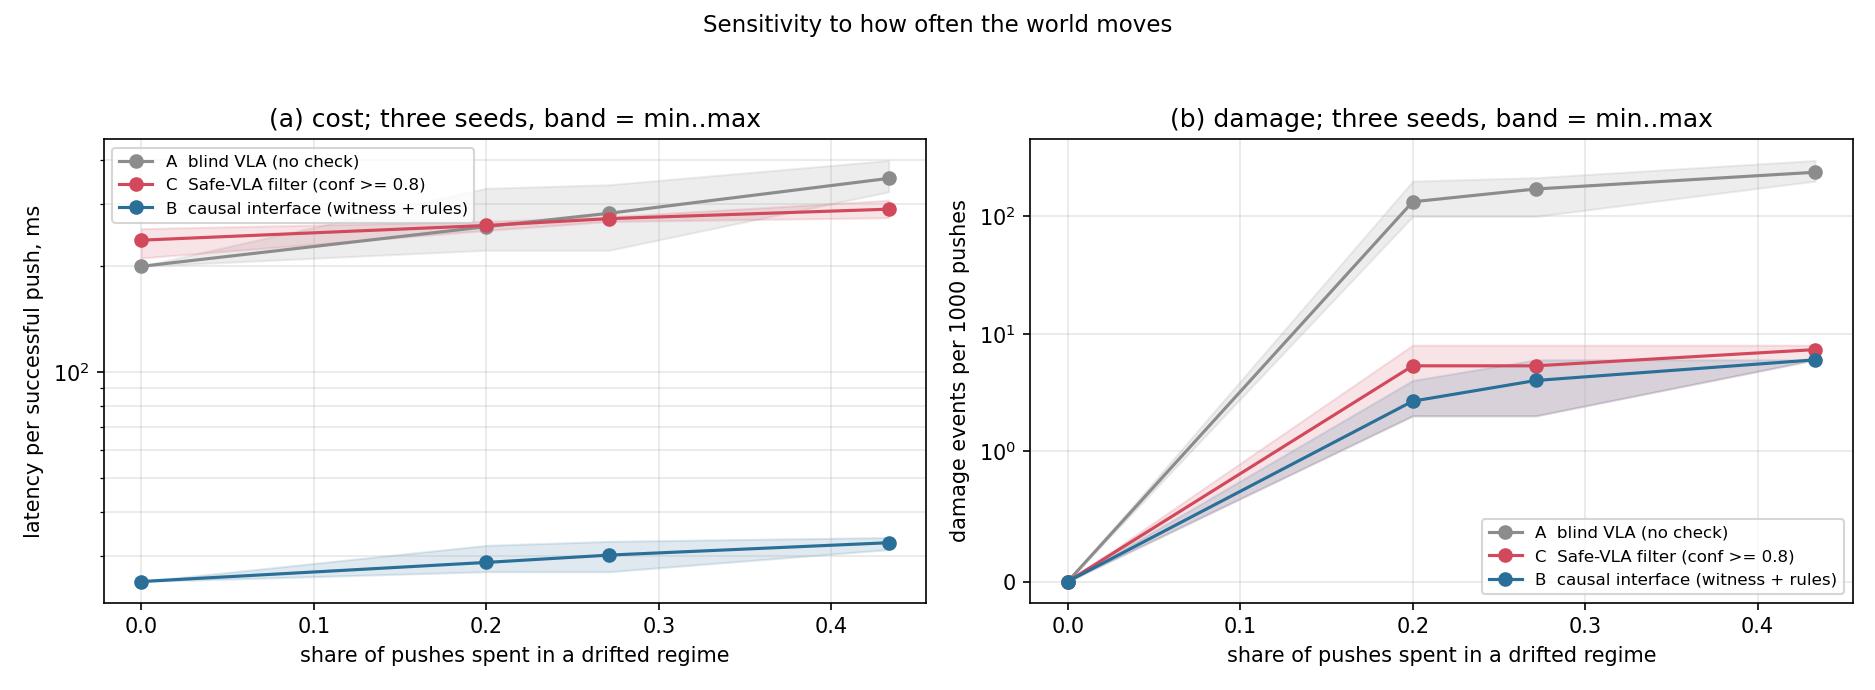

Values plotted in this chart, from the file beside it:
hazard, drift_share, seed, arm, pushes, push_success_rate, sequence_success_rate, damage_per_1000, human_calls, false_vetoes, mean_latency_ms, ms_per_success
0, 0, 7, A_blind_vla, 500, 1, 1, 0, 0, 0, 200, 200
0, 0, 7, C_safe_vla, 500, 1, 1, 0, 8, 8, 244.8, 244.8
0, 0, 7, B_causal_interface, 500, 1, 1, 0, 0, 0, 25.39, 25.39
0, 0, 11, A_blind_vla, 500, 1, 1, 0, 0, 0, 200, 200
0, 0, 11, C_safe_vla, 500, 1, 1, 0, 10, 10, 256, 256
0, 0, 11, B_causal_interface, 500, 1, 1, 0, 0, 0, 25.39, 25.39
0, 0, 13, A_blind_vla, 500, 1, 1, 0, 0, 0, 200, 200
0, 0, 13, C_safe_vla, 500, 1, 1, 0, 2, 2, 211.2, 211.2
0, 0, 13, B_causal_interface, 500, 1, 1, 0, 0, 0, 25.39, 25.39
0.005, 0.1, 7, A_blind_vla, 500, 0.9, 0.89, 100, 0, 0, 200, 222.2
0.005, 0.1, 7, C_safe_vla, 500, 0.99, 0.97, 8, 9, 7, 250.4, 252.9
0.005, 0.1, 7, B_causal_interface, 500, 0.998, 0.99, 2, 0, 0, 27.02, 27.07
0.005, 0.1, 11, A_blind_vla, 500, 0.9, 0.89, 100, 0, 0, 200, 222.2
0.005, 0.1, 11, C_safe_vla, 500, 0.996, 0.98, 2, 12, 10, 267.2, 268.3
0.005, 0.1, 11, B_causal_interface, 500, 0.998, 0.99, 2, 0, 0, 27.02, 27.07
0.005, 0.4, 13, A_blind_vla, 500, 0.6, 0.57, 200, 0, 0, 200, 333.3
0.005, 0.4, 13, C_safe_vla, 500, 0.974, 0.91, 6, 10, 2, 256, 262.8
0.005, 0.4, 13, B_causal_interface, 500, 0.992, 0.96, 4, 0, 0, 31.91, 32.17
0.01, 0.3, 7, A_blind_vla, 500, 0.7, 0.67, 200, 0, 0, 200, 285.7
0.01, 0.3, 7, C_safe_vla, 500, 0.986, 0.94, 6, 13, 7, 272.8, 276.7
0.01, 0.3, 7, B_causal_interface, 500, 0.994, 0.97, 4, 0, 0, 30.28, 30.46
0.01, 0.1, 11, A_blind_vla, 500, 0.9, 0.89, 100, 0, 0, 200, 222.2
0.01, 0.1, 11, C_safe_vla, 500, 0.996, 0.98, 2, 12, 10, 267.2, 268.3
0.01, 0.1, 11, B_causal_interface, 500, 0.998, 0.99, 2, 0, 0, 27.02, 27.07
0.01, 0.414, 13, A_blind_vla, 500, 0.586, 0.55, 214, 0, 0, 200, 341.3
0.01, 0.414, 13, C_safe_vla, 500, 0.972, 0.9, 8, 12, 3, 267.2, 274.9
0.01, 0.414, 13, B_causal_interface, 500, 0.99, 0.95, 6, 0, 0, 32.7, 33.03
0.02, 0.5, 7, A_blind_vla, 500, 0.5, 0.46, 300, 0, 0, 200, 400
0.02, 0.5, 7, C_safe_vla, 500, 0.976, 0.9, 8, 18, 8, 300.8, 308.2
0.02, 0.5, 7, B_causal_interface, 500, 0.99, 0.95, 6, 0, 0, 33.54, 33.88
0.02, 0.386, 11, A_blind_vla, 500, 0.614, 0.58, 200, 0, 0, 200, 325.7
0.02, 0.386, 11, C_safe_vla, 500, 0.982, 0.93, 6, 15, 8, 284, 289.2
0.02, 0.386, 11, B_causal_interface, 500, 0.994, 0.97, 6, 0, 0, 31.12, 31.31
0.02, 0.414, 13, A_blind_vla, 500, 0.586, 0.55, 214, 0, 0, 200, 341.3
0.02, 0.414, 13, C_safe_vla, 500, 0.972, 0.9, 8, 12, 3, 267.2, 274.9
0.02, 0.414, 13, B_causal_interface, 500, 0.99, 0.95, 6, 0, 0, 32.7, 33.03
